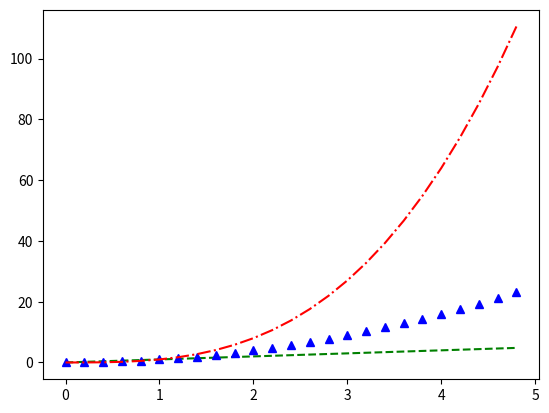

Reproduce this figure in Python.
"""
Write a Python program to plot several lines with different format styles in one command using arrays.
"""
import numpy as np
import matplotlib.pyplot as plt


t = np.arange(0., 5., 0.2)


plt.plot(t, t, 'g--', t, t**2, 'b^', t, t**3, 'r-.')
plt.show()